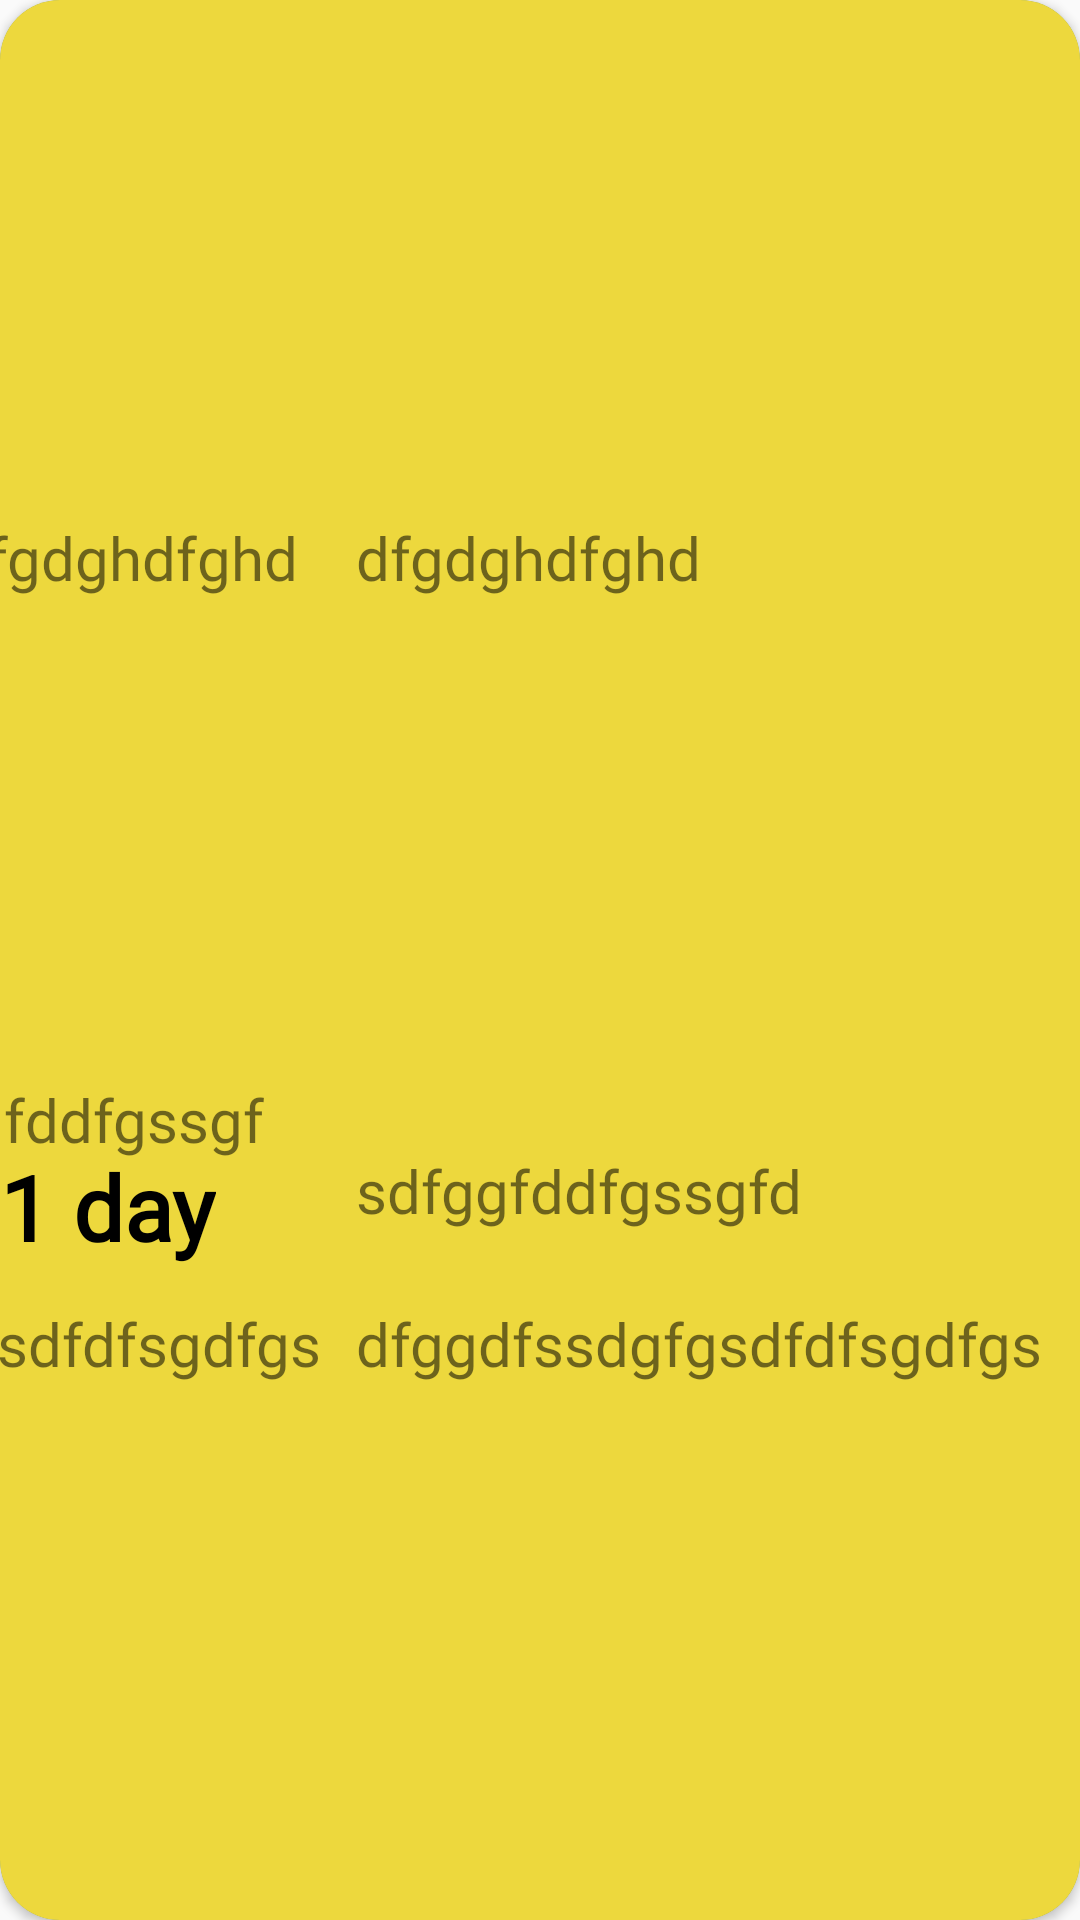

Layout XML and referenced resources for this Android screen:
<!-- AndroidManifest.xml: application theme Theme.HTracker -->
<!-- res/layout/layout_diet_list_item.xml -->
<?xml version="1.0" encoding="utf-8"?>
<com.google.android.material.card.MaterialCardView
    xmlns:android="http://schemas.android.com/apk/res/android"
    xmlns:app="http://schemas.android.com/apk/res-auto"
    xmlns:tools="http://schemas.android.com/tools"
    android:layout_width="match_parent"
    android:layout_height="150dp"
    android:layout_margin="8dp"
    android:id="@+id/parentItemCard"
    android:clickable="true"
    android:elevation="4dp"
    android:focusable="true"
    android:backgroundTint="@color/textcolorY"
    app:cardCornerRadius="20dp">

    <androidx.constraintlayout.widget.ConstraintLayout
        android:layout_width="match_parent"
        android:layout_height="match_parent"
        android:background="@color/buttonLogin">

        <com.google.android.material.textview.MaterialTextView
            android:id="@+id/dinnerTime"
            android:layout_width="wrap_content"
            android:layout_height="wrap_content"
            android:layout_marginTop="12dp"
            android:layout_marginEnd="12dp"
            android:fontFamily="@font/scope_one"
            android:text="dfggdfssdgfgsdfdfsgdfgs"
            android:textAlignment="center"
            android:textSize="20sp"
            app:layout_constraintEnd_toStartOf="@+id/guideline3"
            app:layout_constraintTop_toBottomOf="@+id/guideline2" />

        <com.google.android.material.textview.MaterialTextView
            android:id="@+id/dinnerText"
            android:layout_width="wrap_content"
            android:layout_height="wrap_content"
            android:layout_marginTop="12dp"
            android:fontFamily="@font/scope_one"
            android:text="dfggdfssdgfgsdfdfsgdfgs"
            android:textAlignment="center"
            android:textSize="20sp"
            app:layout_constraintStart_toStartOf="@+id/guideline3"
            app:layout_constraintTop_toBottomOf="@+id/guideline2" />

        <com.google.android.material.textview.MaterialTextView
            android:id="@+id/launchTime"
            android:layout_width="0dp"
            android:layout_height="wrap_content"
            android:layout_marginEnd="20dp"
            android:layout_marginBottom="12dp"
            android:ellipsize="end"
            android:fontFamily="@font/scope_one"
            android:maxLines="2"
            android:text="sdfggfddfgssgfd"
            android:textSize="20sp"
            app:layout_constraintBottom_toTopOf="@id/guideline2"
            app:layout_constraintEnd_toStartOf="@+id/guideline3" />

        <com.google.android.material.textview.MaterialTextView
            android:id="@+id/launchText"
            android:layout_width="0dp"
            android:layout_height="wrap_content"
            android:layout_marginBottom="12dp"
            android:ellipsize="end"
            android:fontFamily="@font/scope_one"
            android:maxLines="2"
            android:text="sdfggfddfgssgfd"
            android:textSize="20sp"
            app:layout_constraintBottom_toTopOf="@id/guideline2"
            app:layout_constraintStart_toStartOf="@+id/guideline3" />


        <ImageView
            android:layout_width="50dp"
            android:layout_height="40dp"
            android:layout_marginStart="15dp"
            android:layout_marginTop="5dp"
            android:src="@drawable/elma2"
            app:layout_constraintTop_toTopOf="parent"
            tools:ignore="MissingConstraints" />

        <com.google.android.material.textview.MaterialTextView
            android:id="@+id/breakfastTime"
            android:layout_width="wrap_content"
            android:layout_height="wrap_content"
            android:layout_marginBottom="12dp"
            android:layout_marginEnd="20dp"
            android:ellipsize="end"
            android:fontFamily="@font/scope_one"

            android:text="dfgdghdfghd"
            android:textSize="20sp"
            app:layout_constraintEnd_toStartOf="@+id/guideline3"
            app:layout_constraintBottom_toTopOf="@id/guideline1" />

        <com.google.android.material.textview.MaterialTextView
            android:id="@+id/dayText"
            android:layout_width="wrap_content"
            android:layout_height="wrap_content"
            android:layout_marginEnd="20dp"
            android:ellipsize="end"
            android:text="1 day"
            android:textStyle="bold"
            android:fontFamily="@font/scope_one"
            android:textColor="@color/black"
            android:textSize="30sp"
            app:layout_constraintStart_toStartOf="parent"
            app:layout_constraintBottom_toTopOf="@id/guideline2" />

        <com.google.android.material.textview.MaterialTextView
            android:id="@+id/breakfastText"
            android:layout_width="wrap_content"
            android:layout_height="wrap_content"
            android:layout_marginBottom="12dp"
            android:layout_marginEnd="20dp"
            android:ellipsize="end"
            android:text="dfgdghdfghd"
            android:fontFamily="@font/scope_one"
            android:textSize="20sp"
            app:layout_constraintBottom_toTopOf="@id/guideline1"
            app:layout_constraintStart_toStartOf="@+id/guideline3" />

        <androidx.constraintlayout.widget.Guideline
            android:id="@+id/guideline1"
            android:layout_width="wrap_content"
            android:layout_height="wrap_content"
            android:orientation="horizontal"
            app:layout_constraintGuide_percent=".33" />

        <androidx.constraintlayout.widget.Guideline
            android:id="@+id/guideline3"
            android:layout_width="wrap_content"
            android:layout_height="wrap_content"
            android:orientation="vertical"
            app:layout_constraintGuide_percent=".33" />

        <androidx.constraintlayout.widget.Guideline
            android:id="@+id/guideline2"
            android:layout_width="wrap_content"
            android:layout_height="wrap_content"
            android:orientation="horizontal"
            app:layout_constraintGuide_percent=".66" />

    </androidx.constraintlayout.widget.ConstraintLayout>


</com.google.android.material.card.MaterialCardView>
<!-- resources referenced by this layout -->
<resources>
  <color name="black">#FF000000</color>
  <color name="buttonLogin">#EDD83D</color>
  <color name="textcolorY">#5B9279</color>
  <style name="Theme.HTracker" parent="Theme.AppCompat.DayNight.NoActionBar">
          
          <item name="colorPrimary">@color/purple_500</item>
          <item name="colorPrimaryVariant">@color/purple_700</item>
          <item name="colorOnPrimary">@color/white</item>
          
          <item name="colorSecondary">@color/teal_200</item>
          <item name="colorSecondaryVariant">@color/teal_700</item>
          <item name="colorOnSecondary">@color/black</item>
          
          <item name="android:statusBarColor" tools:targetApi="l">?attr/colorPrimaryVariant</item>
          
      </style>
  <color name="purple_500">#FF6200EE</color>
  <color name="purple_700">#FF3700B3</color>
  <color name="white">#FFFFFFFF</color>
  <color name="teal_200">#FF03DAC5</color>
  <color name="teal_700">#FF018786</color>
</resources>
